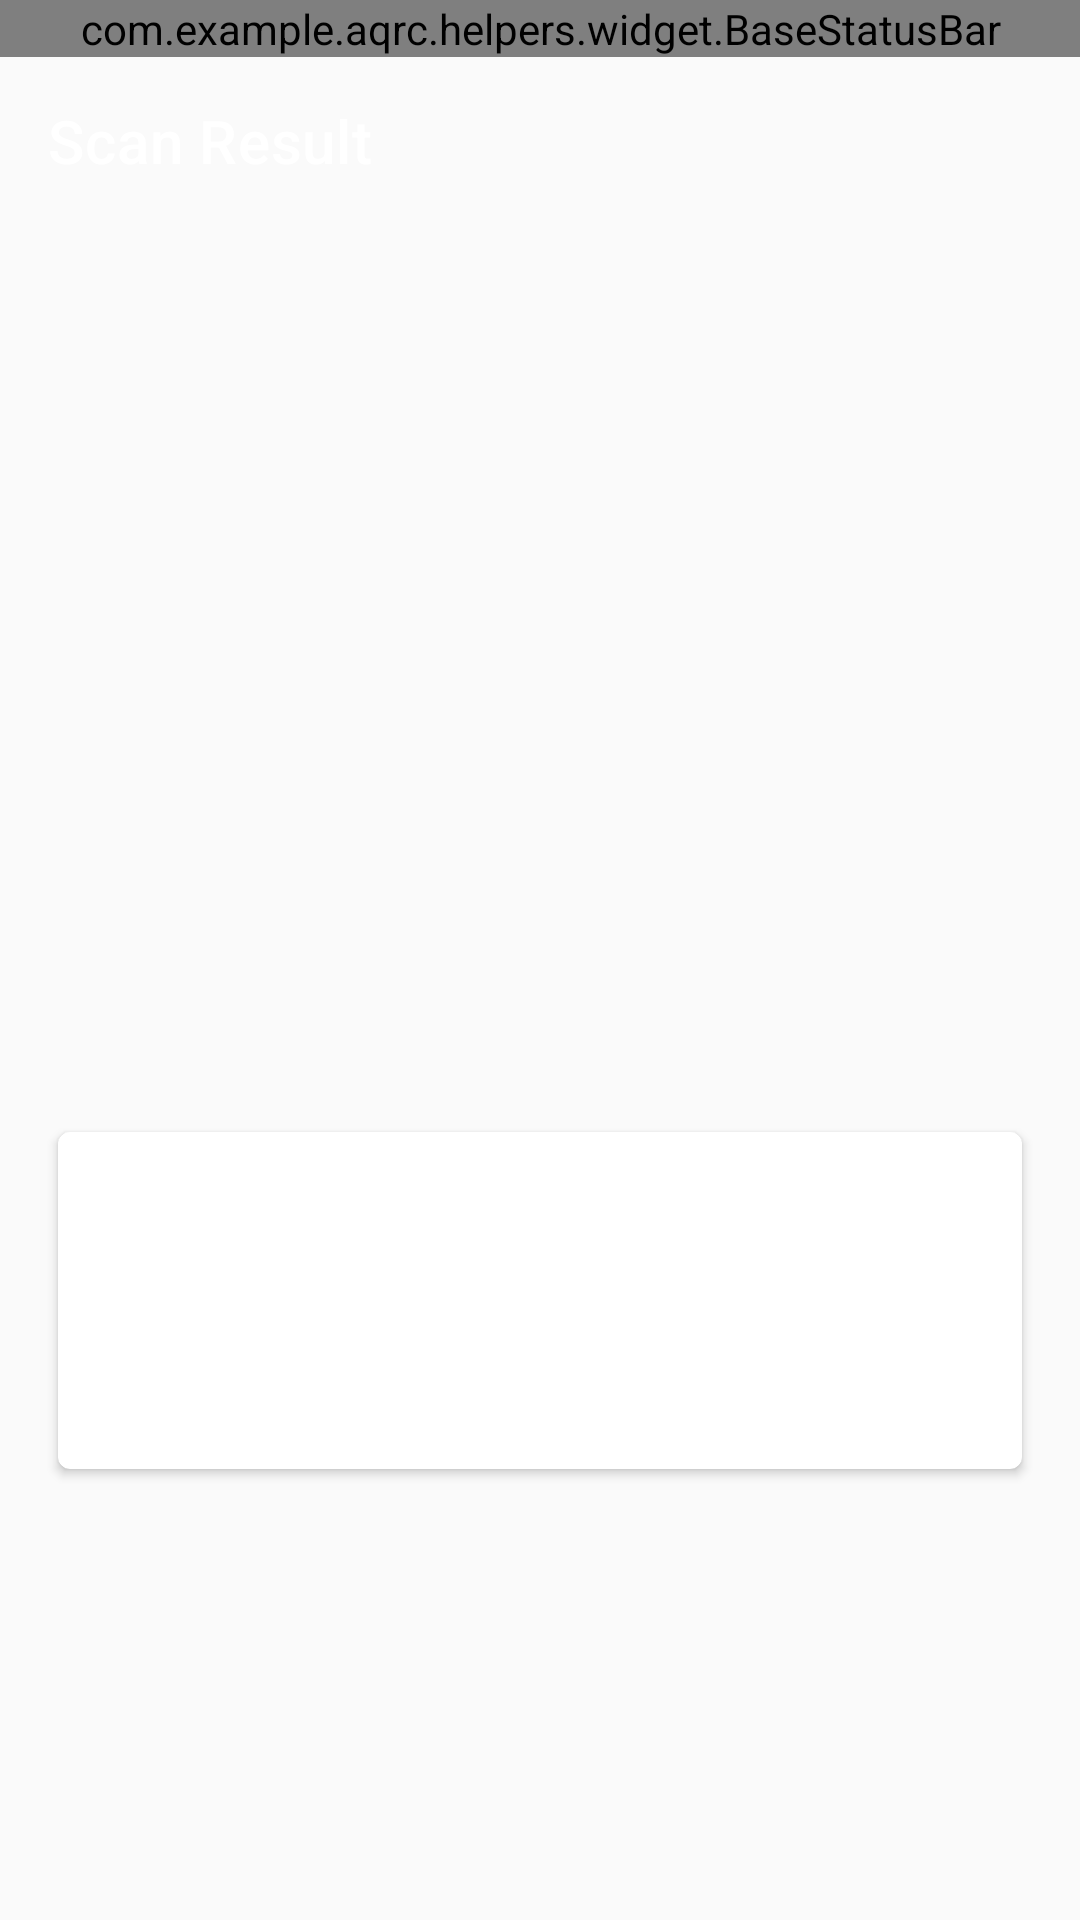

The Android layout XML behind this screen, and the referenced resources:
<!-- AndroidManifest.xml: fallback theme Theme.MaterialComponents.DayNight.NoActionBar -->
<!-- res/layout/activity_scan_result.xml -->
<?xml version="1.0" encoding="utf-8"?>
<layout xmlns:android="http://schemas.android.com/apk/res/android"
    xmlns:app="http://schemas.android.com/apk/res-auto"
    xmlns:tools="http://schemas.android.com/tools">

    <androidx.constraintlayout.widget.ConstraintLayout
        android:layout_width="match_parent"
        android:layout_height="match_parent"
        android:background="@color/background">

        <com.example.aqrc.helpers.widget.BaseStatusBar
            android:id="@+id/status_bar"
            android:layout_width="0dp"
            android:layout_height="wrap_content"
            android:background="@drawable/gradient_title_bar_primary_color_and_accent_color"
            app:layout_constraintBottom_toTopOf="@+id/toolbar"
            app:layout_constraintEnd_toEndOf="parent"
            app:layout_constraintStart_toStartOf="parent"
            app:layout_constraintTop_toTopOf="parent"
            app:layout_constraintVertical_bias="0.0"
            app:layout_constraintVertical_chainStyle="packed" />

        <androidx.appcompat.widget.Toolbar
            android:id="@+id/toolbar"
            android:layout_width="0dp"
            android:layout_height="@dimen/toolbar_height"
            android:background="@drawable/gradient_title_bar_primary_color_and_accent_color"
            android:theme="@style/ThemeOverlay.MaterialComponents.Dark.ActionBar"
            app:contentInsetStartWithNavigation="@dimen/margin_0"
            app:layout_constraintBottom_toTopOf="@+id/scroll_view_body_container"
            app:layout_constraintEnd_toEndOf="parent"
            app:layout_constraintStart_toStartOf="parent"
            app:layout_constraintTop_toBottomOf="@+id/status_bar"
            app:title="@string/toolbar_title_scan_result" />

        












        <ScrollView
            android:id="@+id/scroll_view_body_container"
            android:layout_width="0dp"
            android:layout_height="wrap_content"

            app:layout_constraintEnd_toEndOf="parent"
            app:layout_constraintStart_toStartOf="parent"
            app:layout_constraintTop_toBottomOf="@+id/toolbar">

            <androidx.constraintlayout.widget.ConstraintLayout
                android:id="@+id/constraint_layout_body_container"
                android:layout_width="match_parent"
                android:layout_height="wrap_content">

                <androidx.appcompat.widget.AppCompatImageView
                    android:id="@+id/image_view_scanned_code"
                    android:layout_width="@dimen/width_250"
                    android:layout_height="@dimen/height_250"
                    android:layout_marginStart="@dimen/margin_32"
                    android:layout_marginTop="@dimen/margin_32"
                    android:layout_marginEnd="@dimen/margin_32"
                    android:layout_marginBottom="@dimen/margin_16"
                    app:layout_constraintBottom_toTopOf="@+id/card_view_description"
                    app:layout_constraintEnd_toEndOf="parent"
                    app:layout_constraintStart_toStartOf="parent"
                    app:layout_constraintTop_toTopOf="parent"
                    tools:ignore="ContentDescription" />

                <com.google.android.material.card.MaterialCardView
                    android:id="@+id/card_view_description"
                    android:layout_width="0dp"
                    android:layout_height="wrap_content"
                    android:layout_marginStart="@dimen/margin_16"
                    android:layout_marginEnd="@dimen/margin_16"
                    android:background="@color/white"
                    app:cardElevation="@dimen/elevation_2"
                    app:cardUseCompatPadding="true"
                    app:layout_constraintBottom_toTopOf="@+id/text_view_open_in_browser"
                    app:layout_constraintEnd_toEndOf="parent"
                    app:layout_constraintStart_toStartOf="parent"
                    app:layout_constraintTop_toBottomOf="@+id/image_view_scanned_code">

                    <androidx.constraintlayout.widget.ConstraintLayout
                        android:layout_width="match_parent"
                        android:layout_height="wrap_content"
                        android:padding="@dimen/padding_16">

                        <TextView
                            android:id="@+id/text_view_content"
                            android:layout_width="0dp"
                            android:layout_height="wrap_content"
                            android:gravity="center"
                            android:textColor="@color/text_regular"
                            android:textSize="@dimen/text_body"
                            app:layout_constraintBottom_toTopOf="@+id/text_view_type"
                            app:layout_constraintEnd_toEndOf="parent"
                            app:layout_constraintStart_toStartOf="parent"
                            app:layout_constraintTop_toTopOf="parent" />

                        <TextView
                            android:id="@+id/text_view_type"
                            android:layout_width="0dp"
                            android:layout_height="wrap_content"
                            android:layout_marginTop="@dimen/margin_8"
                            android:gravity="center"
                            android:textColor="@color/text_regular"
                            android:textSize="@dimen/text_body"
                            app:layout_constraintBottom_toTopOf="@+id/text_view_time"
                            app:layout_constraintEnd_toEndOf="parent"
                            app:layout_constraintStart_toStartOf="parent"
                            app:layout_constraintTop_toBottomOf="@+id/text_view_content" />

                        <TextView
                            android:id="@+id/text_view_time"
                            android:visibility="invisible"
                            android:layout_width="0dp"
                            android:layout_height="wrap_content"
                            android:layout_marginTop="@dimen/margin_8"
                            android:gravity="center"
                            android:textColor="@color/text_regular"
                            android:textSize="@dimen/text_body"
                            app:layout_constraintBottom_toBottomOf="parent"
                            app:layout_constraintEnd_toEndOf="parent"
                            app:layout_constraintStart_toStartOf="parent"
                            app:layout_constraintTop_toBottomOf="@+id/text_view_type" />

                    </androidx.constraintlayout.widget.ConstraintLayout>

                </com.google.android.material.card.MaterialCardView>

                <TextView
                    android:id="@+id/text_view_open_in_browser"
                    android:layout_width="0dp"
                    android:layout_height="wrap_content"
                    android:visibility="invisible"
                    android:layout_marginTop="@dimen/margin_16"
                    android:layout_marginBottom="@dimen/margin_16"
                    android:background="@drawable/custom_gradient_button_background_selector"
                    android:gravity="center"
                    android:padding="@dimen/padding_16"
                    android:text="@string/open_in_browser"
                    android:textAllCaps="true"
                    android:textColor="@color/white"
                    app:layout_constraintBottom_toBottomOf="parent"
                    app:layout_constraintEnd_toEndOf="@+id/card_view_description"
                    app:layout_constraintStart_toStartOf="@+id/card_view_description"
                    app:layout_constraintTop_toBottomOf="@+id/card_view_description" />

            </androidx.constraintlayout.widget.ConstraintLayout>

        </ScrollView>














    </androidx.constraintlayout.widget.ConstraintLayout>

</layout>
<!-- resources referenced by this layout -->
<resources>
  <color name="background">#FAFAFA</color>
  <color name="text_regular">#000000</color>
  <color name="white">#FFFFFFFF</color>
  <dimen name="elevation_2">2dp</dimen>
  <dimen name="height_250">250dp</dimen>
  <dimen name="height_64">64dp</dimen>
  <dimen name="margin_0">0dp</dimen>
  <dimen name="margin_16">16dp</dimen>
  <dimen name="margin_32">32dp</dimen>
  <dimen name="margin_64">64dp</dimen>
  <dimen name="margin_8">8dp</dimen>
  <dimen name="padding_16">16dp</dimen>
  <dimen name="text_body">16sp</dimen>
  <dimen name="toolbar_height">56dp</dimen>
  <dimen name="width_250">250dp</dimen>
  <dimen name="width_64">64dp</dimen>
  <string name="open_in_browser">Open in browser</string>
  <string name="toolbar_title_scan_result">Scan Result</string>
</resources>
